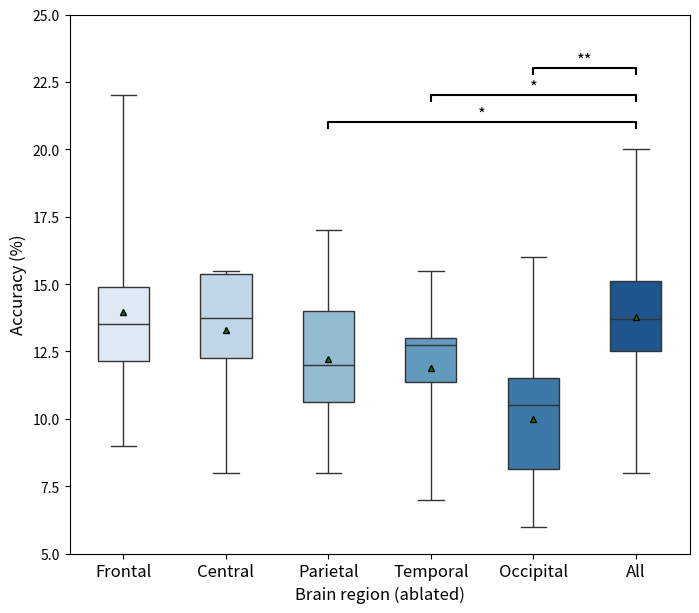

Source code (Python): (Note: this script raises an exception after producing the figure.)
import numpy as np
import scipy.stats as stats
import matplotlib.pyplot as plt
import seaborn as sns

frontral = [0.12, 0.135, 0.135, 0.145, 0.09, 0.125, 0.15, 0.22, 0.115, 0.16]
central = [0.13, 0.11, 0.135, 0.155, 0.08, 0.12, 0.14, 0.155, 0.155, 0.15]
parietal = [0.105, 0.095, 0.115, 0.14, 0.08, 0.11, 0.14, 0.17, 0.125, 0.14]
occipital = [0.085, 0.08, 0.115, 0.115, 0.06, 0.1, 0.115, 0.16, 0.06, 0.11]
temporal = [0.125, 0.08, 0.13, 0.135, 0.07, 0.125, 0.13, 0.155, 0.11, 0.13]
all = [0.123, 0.104, 0.131, 0.164, 0.08, 0.141, 0.152, 0.2, 0.133, 0.149]

p_frontral = stats.wilcoxon(all, frontral, alternative='greater', )[1] * 5
p_central = stats.wilcoxon(all, central, alternative='greater')[1] * 5 
p_parietal = stats.wilcoxon(all, parietal, alternative='greater')[1] * 5
p_occipital = stats.wilcoxon(all, occipital, alternative='greater')[1] * 5
p_temporal = stats.wilcoxon(all, temporal, alternative='greater')[1] * 5

# t_frontral = stats.ttest_ind(all, frontral)[1]
# t_central = stats.ttest_ind(all, central)[1]
# t_parietal = stats.ttest_ind(all, parietal)[1]
# t_occipital = stats.ttest_ind(all, occipital)[1]
# t_temporal = stats.ttest_ind(all, temporal)[1]

frontral = np.array(frontral) * 100 
central = np.array(central) * 100
parietal = np.array(parietal) * 100
occipital = np.array(occipital) * 100
temporal = np.array(temporal) * 100
all = np.array(all) * 100

data = [frontral, central, parietal, temporal, occipital, all]
top = np.max(data[-1])

fig, ax = plt.subplots(figsize=(8, 7))

# sns.set_style("whitegrid")
# sns.violinplot(data=data, palette="Set3", bw=.2, cut=1, linewidth=1)
sns.boxplot(data=data, palette='Blues', showmeans=True, width=0.5, whis=10, meanprops={'marker':'^', 'markerfacecolor':'green', 'markeredgecolor':'black', 'markersize':'5'})

ax.plot([2, 2, 5, 5], [top+0.8, top+1, top+1, top+0.8], 'k-', lw=1.5)
ax.plot([3, 3, 5, 5], [top+1.8, top+2, top+2, top+1.8], 'k-', lw=1.5)
ax.plot([4, 4, 5, 5], [top+2.8, top+3, top+3, top+2.8], 'k-', lw=1.5)
plt.text((2+5)*.5, top+1, '*', ha='center', va='bottom', color='k', fontsize=12)
plt.text((3+5)*.5, top+2, '*', ha='center', va='bottom', color='k', fontsize=12)
plt.text((4+5)*.5, top+3, '**', ha='center', va='bottom', color='k', fontsize=12)


ax.set_ylim(5, 25)
ax.set_xticklabels(['Frontal', 'Central', 'Parietal', 'Temporal', 'Occipital', 'All'], fontsize=12)
ax.set_xlabel('Brain region (ablated)', fontsize=12)
ax.set_ylabel('Accuracy (%)', fontsize=12)

# save the figure
plt.savefig('./pic/Conf/spatial_region.svg', dpi=300)